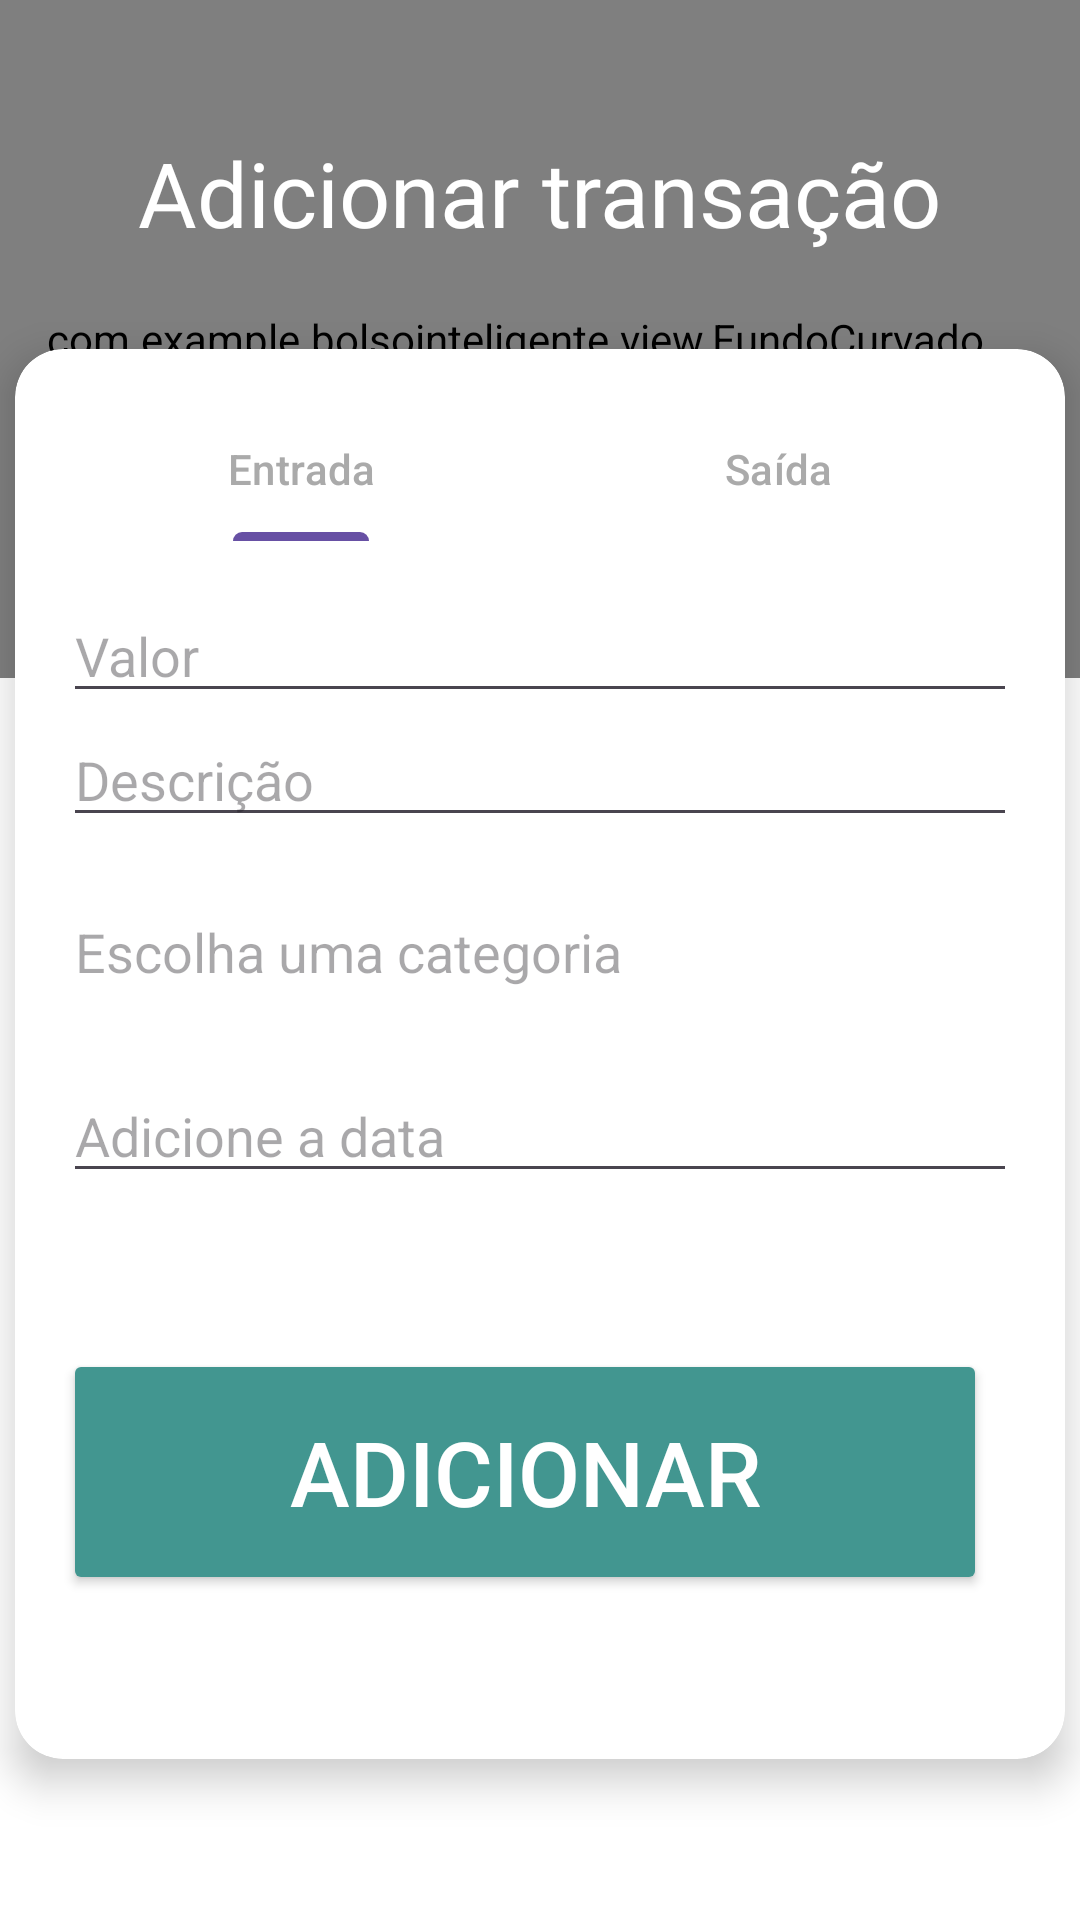

This screen was rendered from an Android layout file. Write that file and the resources it references.
<!-- AndroidManifest.xml: application theme Theme.BolsoInteligente -->
<!-- res/layout/fragment_adicionar_transacao.xml -->
<?xml version="1.0" encoding="utf-8"?>
<androidx.constraintlayout.widget.ConstraintLayout xmlns:android="http://schemas.android.com/apk/res/android"
    xmlns:app="http://schemas.android.com/apk/res-auto"
    xmlns:tools="http://schemas.android.com/tools"
    android:layout_width="match_parent"
    android:layout_height="match_parent"
    android:background="@color/white"
    android:padding="0dp">

    <com.example.bolsointeligente.view.FundoCurvado
        android:id="@+id/fundoCurvado3"
        android:layout_width="414dp"
        android:layout_height="226dp"
        app:layout_constraintEnd_toEndOf="parent"
        app:layout_constraintHorizontal_bias="0.666"
        app:layout_constraintStart_toStartOf="parent"
        app:layout_constraintTop_toTopOf="parent"
        tools:ignore="MissingConstraints" />


    <ImageView
        android:id="@+id/btn_voltar"
        android:layout_width="36dp"
        android:layout_height="36dp"
        android:layout_marginStart="8dp"
        android:layout_marginTop="8dp"
        android:contentDescription="Voltar"
        android:src="@drawable/back"
        app:layout_constraintStart_toStartOf="parent"
        app:layout_constraintTop_toTopOf="parent"
        app:tint="@color/white" />

    <TextView
        android:id="@+id/tv_add_transaction_title"
        android:layout_width="wrap_content"
        android:layout_height="wrap_content"
        android:layout_marginTop="44dp"
        android:fontFamily="@font/poppinsbold"
        android:text="Adicionar transação"
        android:textColor="@color/white"
        android:textSize="30sp"
        app:layout_constraintEnd_toEndOf="parent"
        app:layout_constraintStart_toStartOf="parent"
        app:layout_constraintTop_toTopOf="parent" />

    <androidx.cardview.widget.CardView
        android:id="@+id/card_form"
        android:layout_width="350dp"
        android:layout_height="wrap_content"
        android:layout_marginTop="32dp"
        app:cardCornerRadius="16dp"
        app:cardElevation="8dp"
        app:layout_constraintEnd_toEndOf="parent"
        app:layout_constraintStart_toStartOf="parent"
        app:layout_constraintTop_toBottomOf="@id/tv_add_transaction_title">

        <LinearLayout
            android:layout_width="match_parent"
            android:layout_height="470dp"
            android:orientation="vertical"
            android:padding="16dp">

            <com.google.android.material.tabs.TabLayout
                android:id="@+id/tab_income_expense"
                android:layout_width="match_parent"
                android:layout_height="wrap_content"
                android:backgroundTint="@color/white"
                app:tabTextColor="@android:color/darker_gray">

                <com.google.android.material.tabs.TabItem
                    android:layout_width="wrap_content"
                    android:layout_height="wrap_content"
                    android:text="Entrada" />

                <com.google.android.material.tabs.TabItem
                    android:layout_width="wrap_content"
                    android:layout_height="wrap_content"
                    android:text="Saída" />
            </com.google.android.material.tabs.TabLayout>

            <EditText
                android:id="@+id/edit_valor"
                android:layout_width="match_parent"
                android:layout_height="wrap_content"
                android:layout_marginTop="16dp"
                android:hint="Valor"
                android:inputType="numberDecimal"
                android:paddingEnd="16dp" />

            <EditText
                android:id="@+id/edit_descricao"
                android:layout_width="match_parent"
                android:layout_height="wrap_content"
                android:ems="10"
                android:gravity="start|top"
                android:hint="Descrição"
                android:inputType="textMultiLine" />

            <AutoCompleteTextView
                android:id="@+id/autoCompleteCategory"
                android:layout_width="match_parent"
                android:layout_height="wrap_content"
                android:layout_marginTop="16dp"
                android:backgroundTint="#00FFFFFF"
                android:hint="Escolha uma categoria"
                android:importantForAccessibility="yes"
                android:inputType="text" />

            <EditText
                android:id="@+id/edit_date"
                android:layout_width="match_parent"
                android:layout_height="wrap_content"
                android:layout_marginTop="20dp"
                android:hint="Adicione a data"
                android:inputType="date" />

            <Button
                android:id="@+id/btn_add_transaction"
                android:layout_width="308dp"
                android:layout_height="82dp"
                android:layout_marginTop="52dp"
                android:backgroundTint="@color/primaria"
                android:text="Adicionar"
                android:textColor="@android:color/white"
                android:textSize="30sp" />
        </LinearLayout>
    </androidx.cardview.widget.CardView>

    

</androidx.constraintlayout.widget.ConstraintLayout>
<!-- resources referenced by this layout -->
<resources>
  <color name="primaria">#429690</color>
  <color name="white">#FFFFFFFF</color>
  <style name="Theme.BolsoInteligente" parent="Base.Theme.BolsoInteligente" />
  <style name="Base.Theme.BolsoInteligente" parent="Theme.Material3.DayNight.NoActionBar">
          
          
      </style>
</resources>
